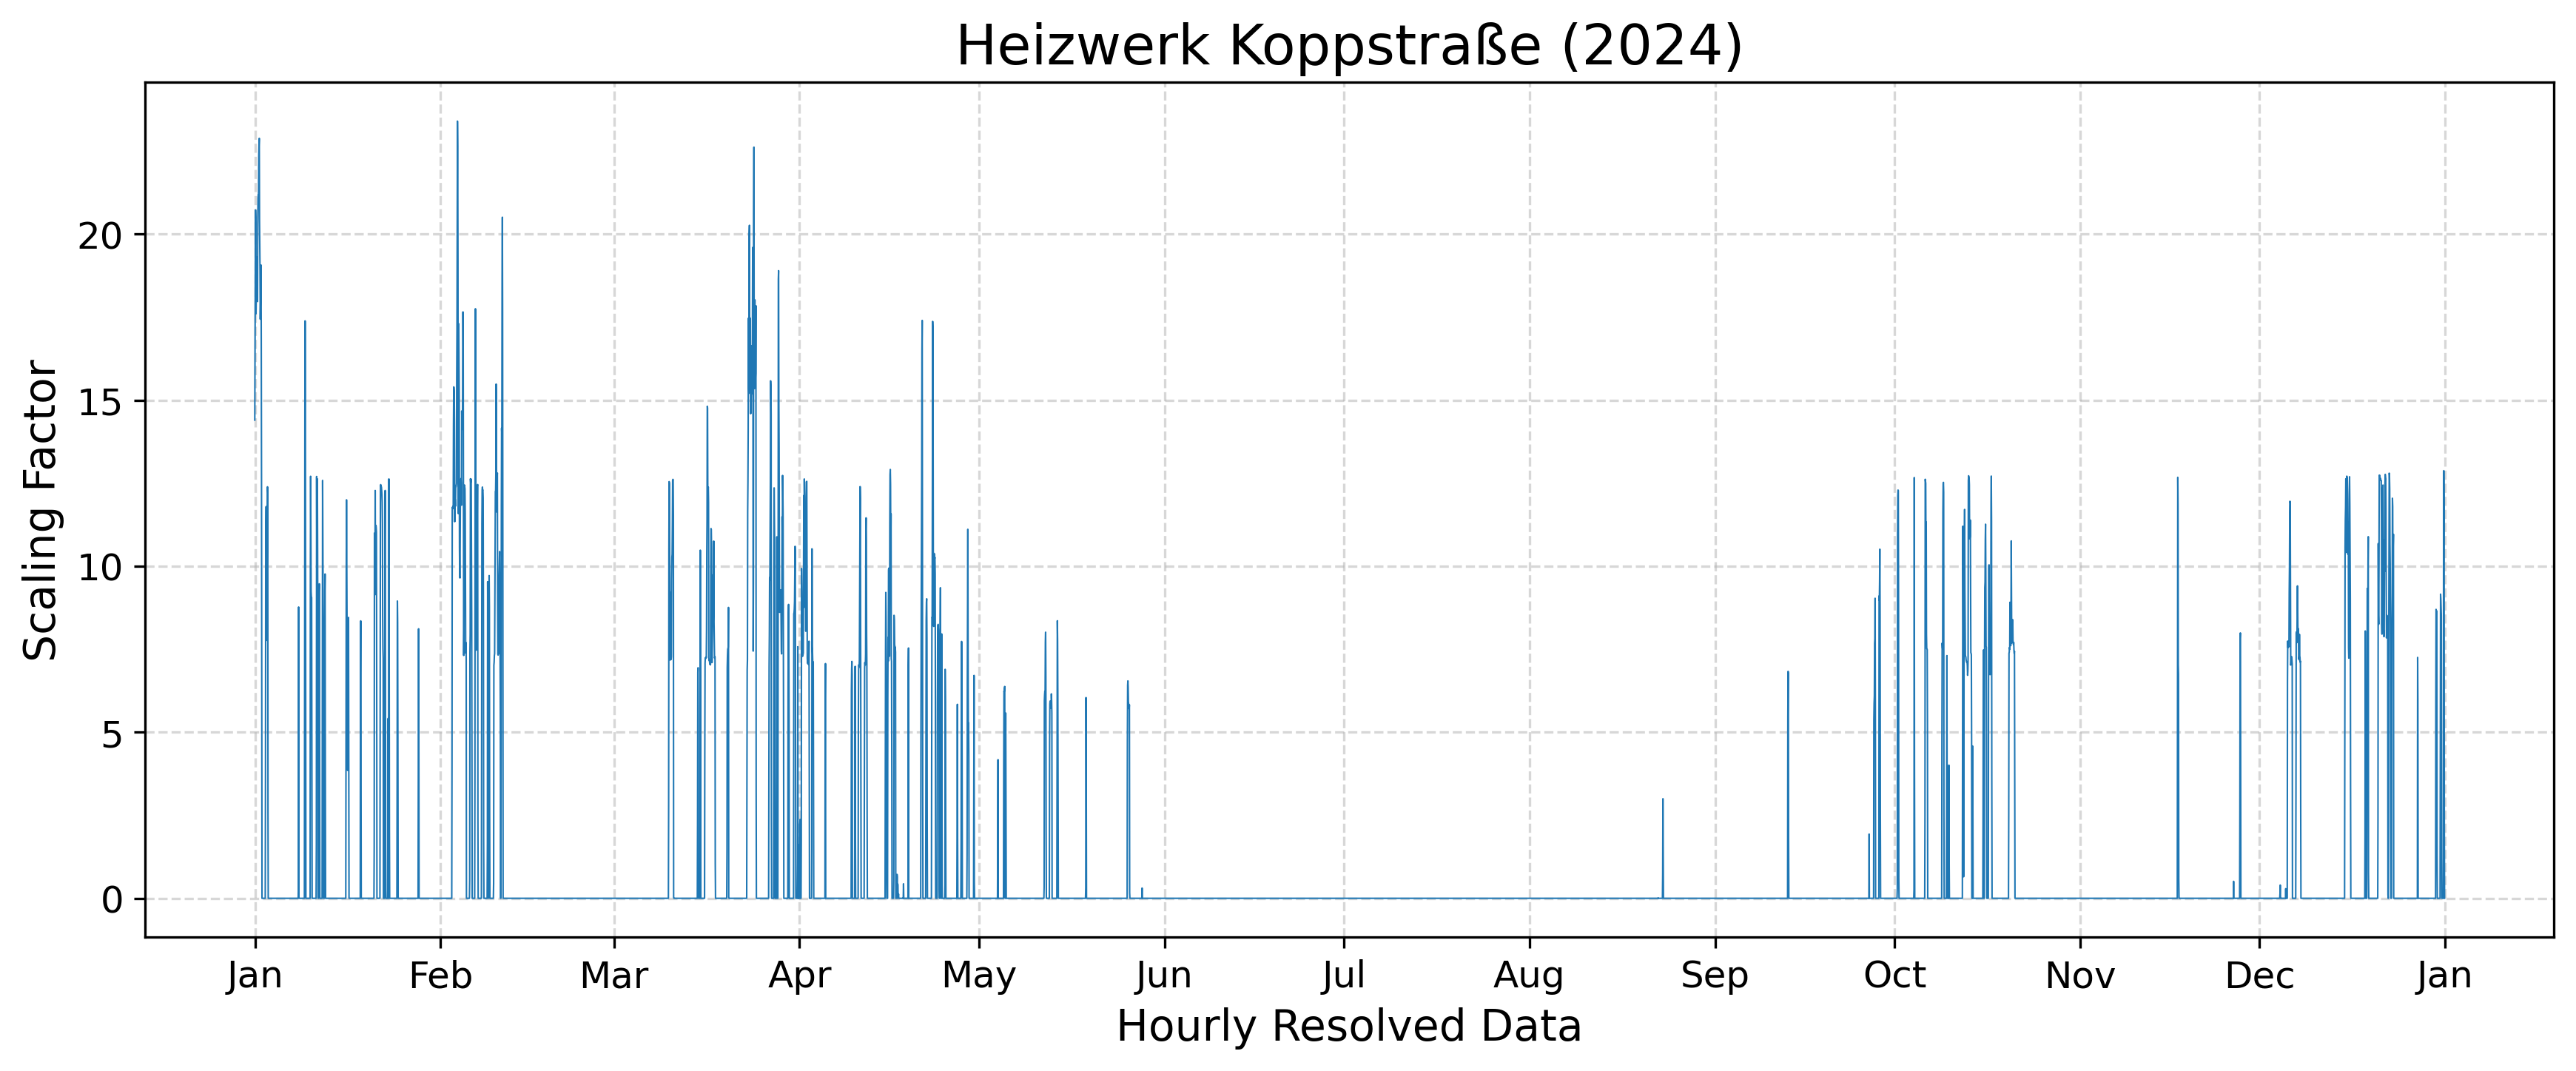

Data behind this chart, as committed beside it:
year, component, timestamp, scaling_factor
2024, CO2/CO/NOx, 2024-01-01 00:00:00+01:00, 14.4
2024, CO2/CO/NOx, 2024-01-01 01:00:00+01:00, 16.51
2024, CO2/CO/NOx, 2024-01-01 02:00:00+01:00, 18.42
2024, CO2/CO/NOx, 2024-01-01 03:00:00+01:00, 20.73
2024, CO2/CO/NOx, 2024-01-01 04:00:00+01:00, 20.5
2024, CO2/CO/NOx, 2024-01-01 05:00:00+01:00, 17.6
2024, CO2/CO/NOx, 2024-01-01 06:00:00+01:00, 18.31
2024, CO2/CO/NOx, 2024-01-01 07:00:00+01:00, 19.31
2024, CO2/CO/NOx, 2024-01-01 08:00:00+01:00, 19.28
2024, CO2/CO/NOx, 2024-01-01 09:00:00+01:00, 18.83
2024, CO2/CO/NOx, 2024-01-01 10:00:00+01:00, 18.05
2024, CO2/CO/NOx, 2024-01-01 11:00:00+01:00, 17.97
2024, CO2/CO/NOx, 2024-01-01 12:00:00+01:00, 20.3
2024, CO2/CO/NOx, 2024-01-01 13:00:00+01:00, 21.1
2024, CO2/CO/NOx, 2024-01-01 14:00:00+01:00, 21.18
2024, CO2/CO/NOx, 2024-01-01 15:00:00+01:00, 21.16
2024, CO2/CO/NOx, 2024-01-01 16:00:00+01:00, 22.32
2024, CO2/CO/NOx, 2024-01-01 17:00:00+01:00, 22.69
2024, CO2/CO/NOx, 2024-01-01 18:00:00+01:00, 22.88
2024, CO2/CO/NOx, 2024-01-01 19:00:00+01:00, 20.44
2024, CO2/CO/NOx, 2024-01-01 20:00:00+01:00, 19.58
2024, CO2/CO/NOx, 2024-01-01 21:00:00+01:00, 18.92
2024, CO2/CO/NOx, 2024-01-01 22:00:00+01:00, 17.44
2024, CO2/CO/NOx, 2024-01-01 23:00:00+01:00, 17.92
2024, CO2/CO/NOx, 2024-01-02 00:00:00+01:00, 18.97
2024, CO2/CO/NOx, 2024-01-02 01:00:00+01:00, 19.07
2024, CO2/CO/NOx, 2024-01-02 02:00:00+01:00, 16.78
2024, CO2/CO/NOx, 2024-01-02 03:00:00+01:00, 12.75
2024, CO2/CO/NOx, 2024-01-02 04:00:00+01:00, 5.481
2024, CO2/CO/NOx, 2024-01-02 05:00:00+01:00, 0.0
2024, CO2/CO/NOx, 2024-01-02 06:00:00+01:00, 0.0
2024, CO2/CO/NOx, 2024-01-02 07:00:00+01:00, 0.0
2024, CO2/CO/NOx, 2024-01-02 08:00:00+01:00, 0.0
2024, CO2/CO/NOx, 2024-01-02 09:00:00+01:00, 0.0
2024, CO2/CO/NOx, 2024-01-02 10:00:00+01:00, 0.0
2024, CO2/CO/NOx, 2024-01-02 11:00:00+01:00, 0.0
2024, CO2/CO/NOx, 2024-01-02 12:00:00+01:00, 0.0
2024, CO2/CO/NOx, 2024-01-02 13:00:00+01:00, 0.0
2024, CO2/CO/NOx, 2024-01-02 14:00:00+01:00, 0.0
2024, CO2/CO/NOx, 2024-01-02 15:00:00+01:00, 0.0
2024, CO2/CO/NOx, 2024-01-02 16:00:00+01:00, 0.0
2024, CO2/CO/NOx, 2024-01-02 17:00:00+01:00, 0.0
2024, CO2/CO/NOx, 2024-01-02 18:00:00+01:00, 0.0
2024, CO2/CO/NOx, 2024-01-02 19:00:00+01:00, 3.702
2024, CO2/CO/NOx, 2024-01-02 20:00:00+01:00, 11.13
2024, CO2/CO/NOx, 2024-01-02 21:00:00+01:00, 11.78
2024, CO2/CO/NOx, 2024-01-02 22:00:00+01:00, 11.8
2024, CO2/CO/NOx, 2024-01-02 23:00:00+01:00, 9.821
2024, CO2/CO/NOx, 2024-01-03 00:00:00+01:00, 7.767
2024, CO2/CO/NOx, 2024-01-03 01:00:00+01:00, 9.383
2024, CO2/CO/NOx, 2024-01-03 02:00:00+01:00, 11.11
2024, CO2/CO/NOx, 2024-01-03 03:00:00+01:00, 12.39
2024, CO2/CO/NOx, 2024-01-03 04:00:00+01:00, 12.2
2024, CO2/CO/NOx, 2024-01-03 05:00:00+01:00, 2.624
2024, CO2/CO/NOx, 2024-01-03 06:00:00+01:00, 0.0
2024, CO2/CO/NOx, 2024-01-03 07:00:00+01:00, 0.0
2024, CO2/CO/NOx, 2024-01-03 08:00:00+01:00, 0.0
2024, CO2/CO/NOx, 2024-01-03 09:00:00+01:00, 0.0
2024, CO2/CO/NOx, 2024-01-03 10:00:00+01:00, 0.0
2024, CO2/CO/NOx, 2024-01-03 11:00:00+01:00, 0.0
... 8,723 more rows
